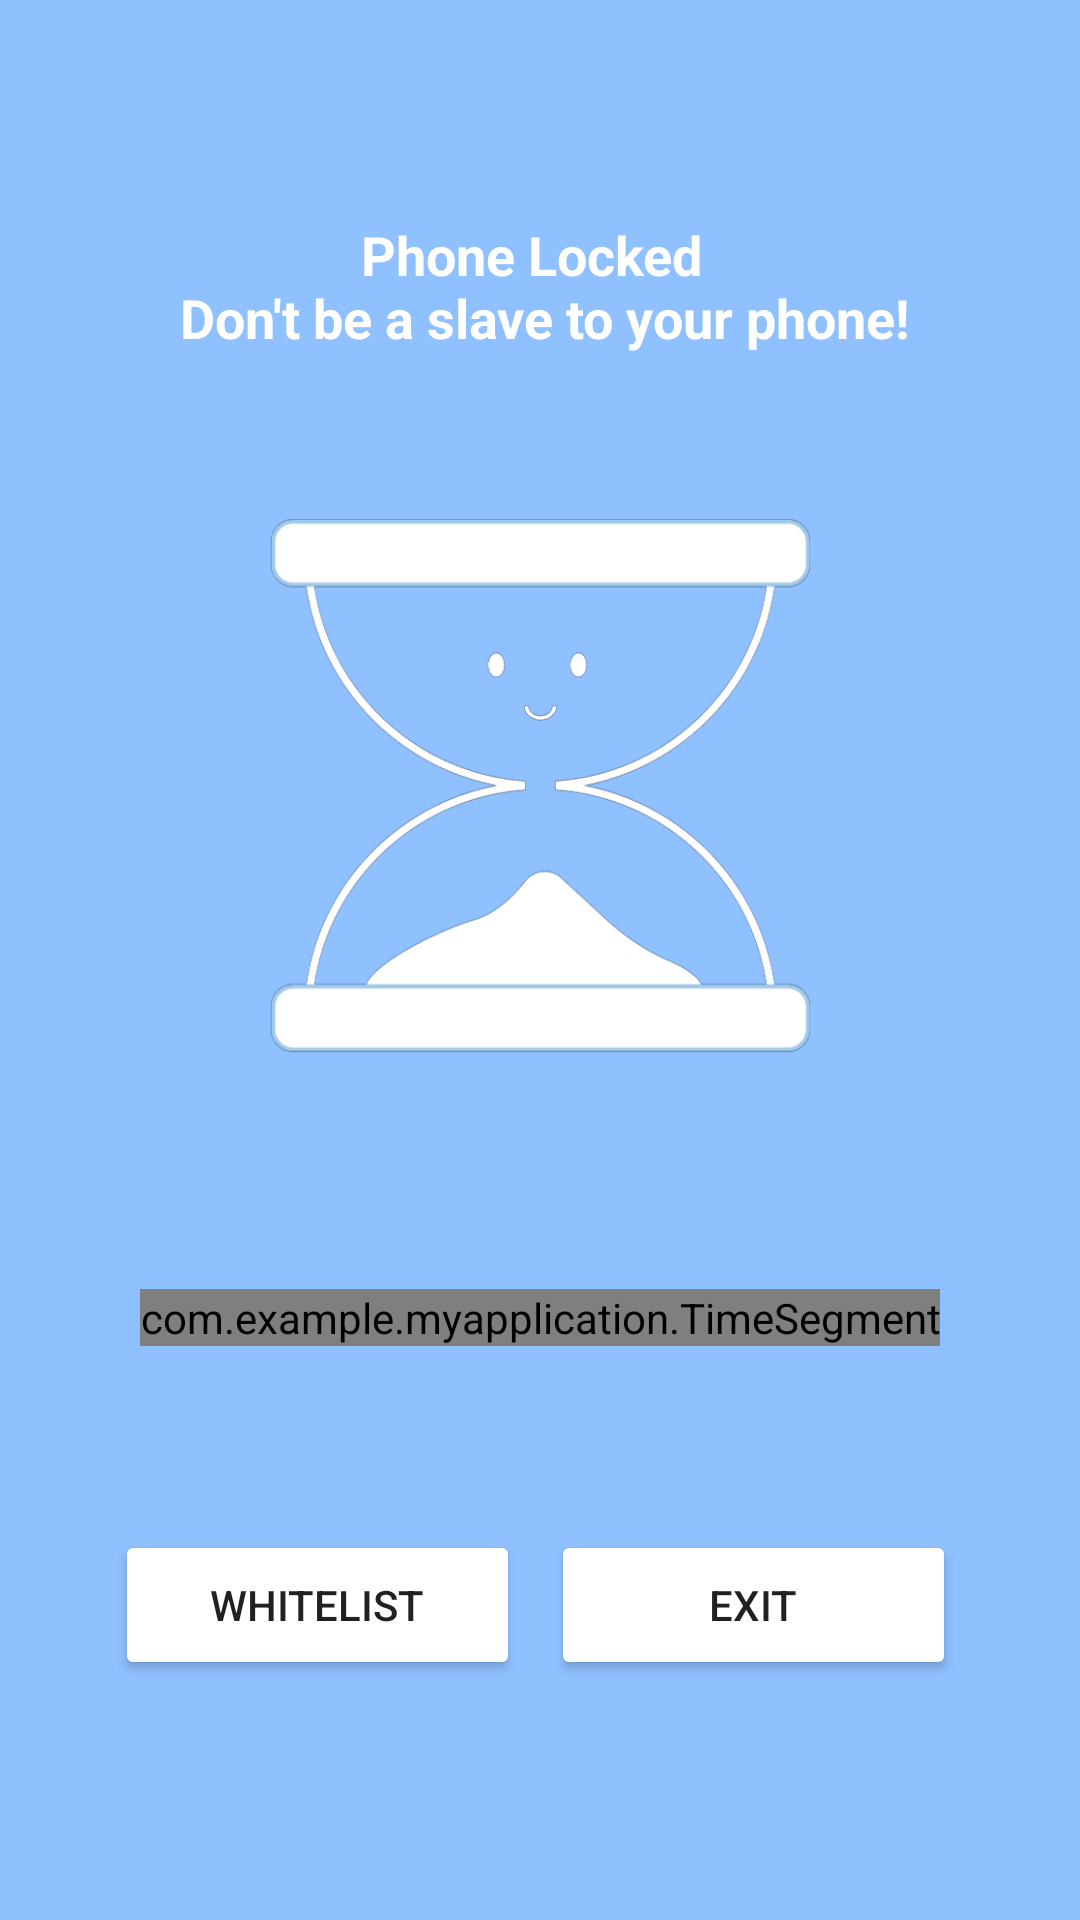

Android layout source for this screen:
<!-- AndroidManifest.xml: application theme Theme.MyApplication -->
<!-- res/layout/activity_focus.xml -->
<?xml version="1.0" encoding="utf-8"?>
<androidx.constraintlayout.widget.ConstraintLayout xmlns:android="http://schemas.android.com/apk/res/android"
    xmlns:app="http://schemas.android.com/apk/res-auto"
    xmlns:tools="http://schemas.android.com/tools"
    android:layout_width="match_parent"
    android:layout_height="match_parent"
    android:background="@color/blue"
    tools:context=".FocusActivity">


    

    
    <TextView
        android:id="@+id/focus_warning"
        android:layout_width="wrap_content"
        android:layout_height="wrap_content"
        android:layout_centerHorizontal="true"
        android:gravity="center"
        android:text="@string/focus_warning"
        android:textColor="@android:color/white"
        android:textSize="18sp"
        android:textStyle="bold"
        app:layout_constraintBottom_toBottomOf="parent"
        app:layout_constraintEnd_toEndOf="parent"
        app:layout_constraintHorizontal_bias="0.496"
        app:layout_constraintStart_toStartOf="parent"
        app:layout_constraintTop_toTopOf="parent"
        app:layout_constraintVertical_bias="0.122" />

    
    <TextView
        android:id="@+id/motivation"
        android:layout_width="wrap_content"
        android:layout_height="wrap_content"
        android:layout_centerHorizontal="true"
        android:gravity="center"
        android:textColor="@color/grey"
        android:textSize="14sp"
        android:textStyle="italic"
        app:layout_constraintBottom_toBottomOf="parent"
        app:layout_constraintEnd_toEndOf="parent"
        app:layout_constraintHorizontal_bias="0.5"
        app:layout_constraintStart_toStartOf="parent"
        app:layout_constraintTop_toTopOf="parent"
        app:layout_constraintVertical_bias="0.193" />

    
    <Button
        android:id="@+id/exit_button"
        android:layout_width="135dp"
        android:layout_height="50dp"
        android:layout_marginLeft="10dp"
        android:layout_marginBottom="80dp"
        android:backgroundTint="@color/bright_yellow"
        android:text="Exit"
        app:layout_constraintBottom_toBottomOf="parent"
        app:layout_constraintEnd_toEndOf="parent"
        app:layout_constraintHorizontal_bias="0.807"
        app:layout_constraintStart_toStartOf="parent" />

    
    <ImageView
        android:id="@+id/imageView"
        android:layout_width="181dp"
        android:layout_height="181dp"
        android:layout_centerHorizontal="true"
        android:adjustViewBounds="true"
        android:maxWidth="150dp"
        android:maxHeight="150dp"
        android:scaleType="fitCenter"
        app:layout_constraintBottom_toBottomOf="parent"

        app:layout_constraintEnd_toEndOf="parent"
        app:layout_constraintStart_toStartOf="parent"
        app:layout_constraintTop_toTopOf="parent"
        app:layout_constraintVertical_bias="0.374"
        app:srcCompat="@drawable/hourglass_logo_for_block_screen" />

    
    <com.example.myapplication.TimeSegment
        android:id="@+id/time_segment"
        android:layout_width="wrap_content"
        android:layout_height="wrap_content"
        android:textColor="@color/black"
        android:textSize="16sp"
        app:layout_constraintBottom_toBottomOf="parent"
        app:layout_constraintEnd_toEndOf="parent"
        app:layout_constraintHorizontal_bias="0.5"
        app:layout_constraintStart_toStartOf="parent"
        app:layout_constraintTop_toTopOf="parent"
        app:layout_constraintVertical_bias="0.692"
        app:ts_time_background="@drawable/time_box_dark_blue" />

    
    <Button
        android:id="@+id/open_app"
        android:layout_width="135dp"
        android:layout_height="50dp"
        android:backgroundTint="@color/bright_yellow"
        android:text="Whitelist"
        app:layout_constraintEnd_toEndOf="parent"
        app:layout_constraintHorizontal_bias="0.17"
        app:layout_constraintStart_toStartOf="parent"
        app:layout_constraintTop_toTopOf="@+id/exit_button" />

    <androidx.constraintlayout.widget.Guideline
        android:id="@+id/guideline2"
        android:layout_width="wrap_content"
        android:layout_height="wrap_content"
        android:orientation="horizontal"
        app:layout_constraintGuide_begin="20dp" />

</androidx.constraintlayout.widget.ConstraintLayout>
<!-- resources referenced by this layout -->
<resources>
  <color name="black">#FF000000</color>
  <color name="blue">#8FC0FF</color>
  <color name="grey">#EDEDED</color>
  <!-- drawable hourglass_logo_for_block_screen: png bitmap (drawable-v24, 329627 bytes) -->
  <!-- drawable time_box_dark_blue (drawable) -->
  <?xml version="1.0" encoding="utf-8"?>
  <shape xmlns:android="http://schemas.android.com/apk/res/android">
      <solid android:width="3dp" android:color="@color/dark_blue" />
      <corners android:radius="8dp" />
  </shape>
  <string name="focus_warning">Phone Locked \n Don\'t be a slave to your phone!</string>
  <style name="Theme.MyApplication" parent="Theme.MaterialComponents.DayNight.DarkActionBar">
          
          <item name="colorPrimary">@color/blue</item>
          <item name="colorPrimaryVariant">@color/blue</item>
          <item name="colorOnPrimary">@color/black</item>
          
          <item name="colorSecondary">@color/pink</item>
          <item name="colorSecondaryVariant">@color/pink</item>
          <item name="colorOnSecondary">@color/black</item>
          
          <item name="android:statusBarColor" tools:targetApi="l">?attr/colorPrimaryVariant</item>
          
      </style>
  <color name="pink">#FFB4D0</color>
</resources>
